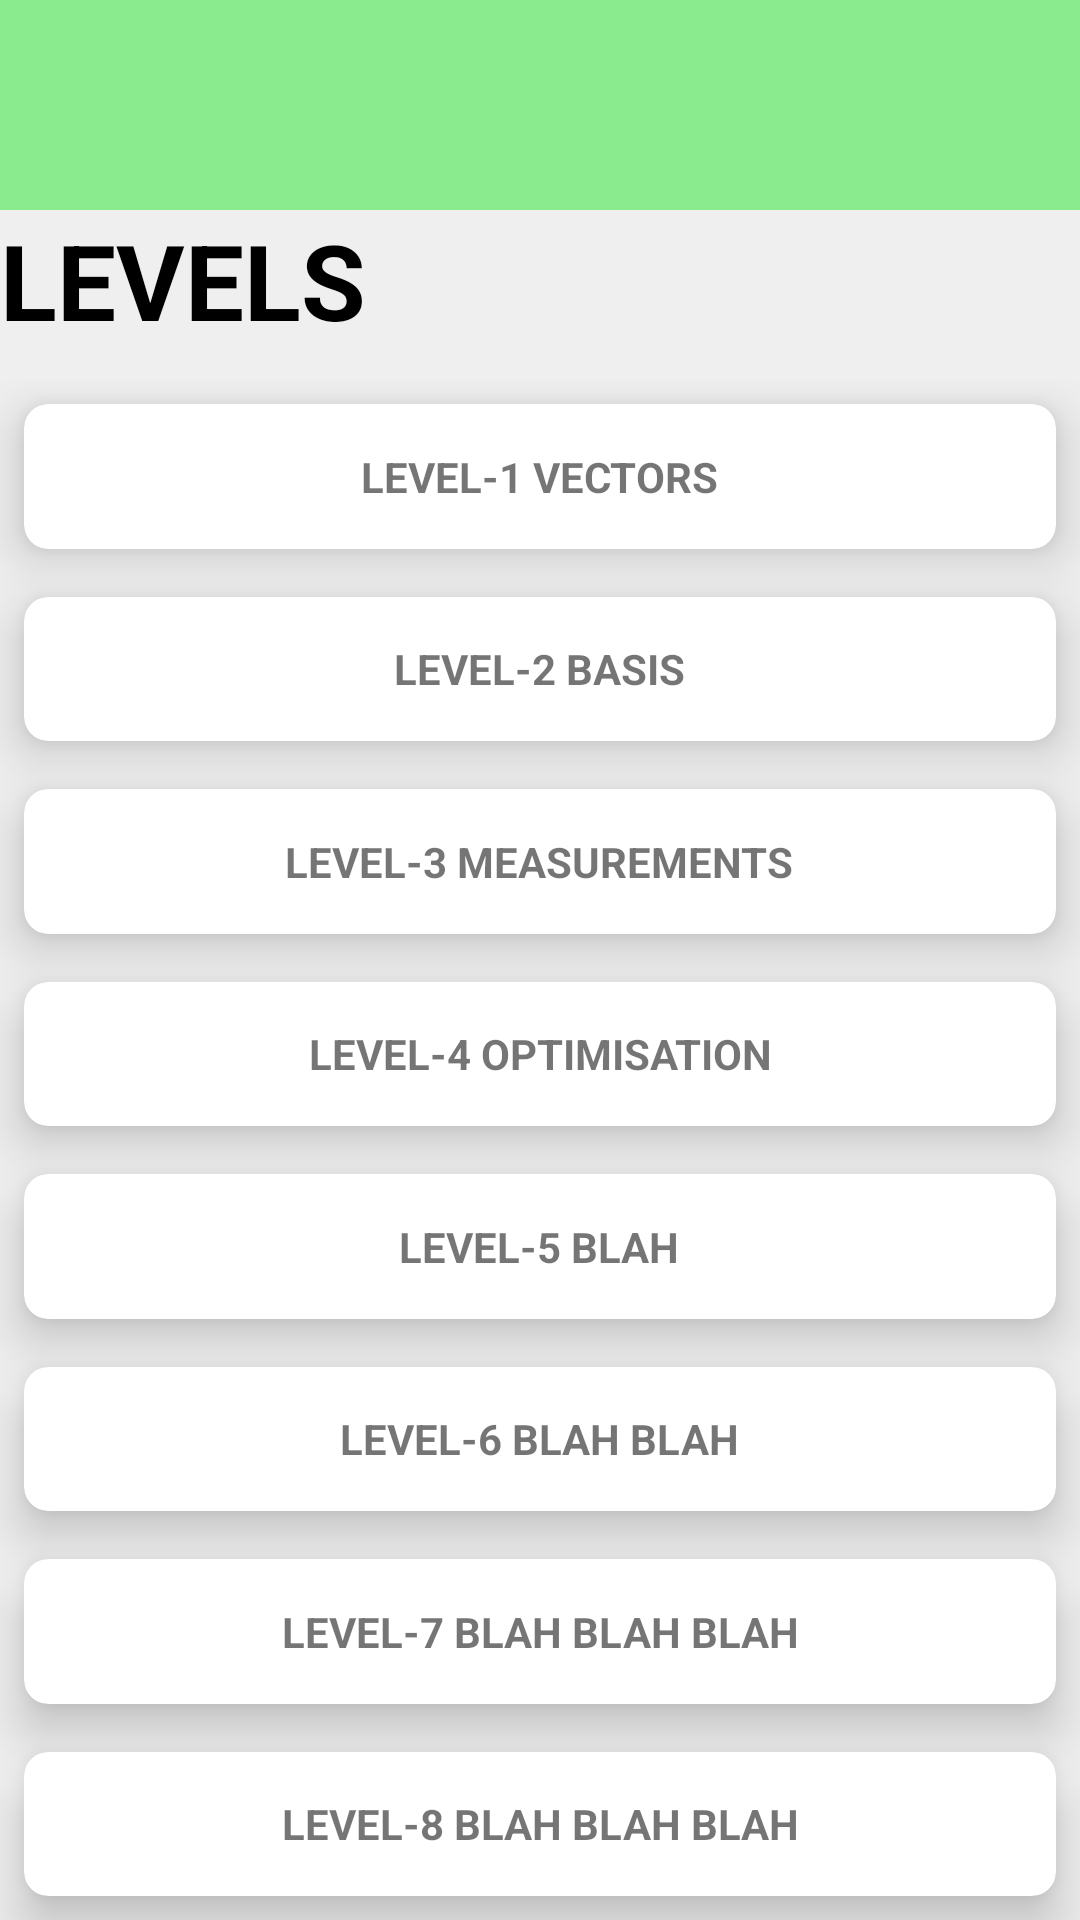

The Android layout XML behind this screen, and the referenced resources:
<!-- AndroidManifest.xml: application theme Theme.ZXCalculusDemo -->
<!-- res/layout/activity_content_page.xml -->
<?xml version="1.0" encoding="utf-8"?>
<RelativeLayout xmlns:android="http://schemas.android.com/apk/res/android"
    xmlns:app="http://schemas.android.com/apk/res-auto"
    xmlns:tools="http://schemas.android.com/tools"
    android:layout_width="match_parent"
    android:layout_height="match_parent"
    android:background="#EFEFEF"
    tools:context=".ContentPage">

    <ImageView
        android:layout_width="match_parent"
        android:layout_height="70dp"
        android:background="#89EB8E"/>

    <TextView
        android:id="@+id/title_view_2"
        android:layout_width="wrap_content"
        android:layout_height="wrap_content"
        android:layout_marginTop="70dp"
        android:layout_marginBottom="10dp"
        android:text="LEVELS"
        android:textAlignment="center"
        android:textStyle="bold"
        android:textColor="@color/black"
        android:textSize="35sp"/>



    <GridLayout
        android:layout_width="match_parent"
        android:layout_height="match_parent"
        android:layout_below="@+id/title_view_2"
        android:layout_alignParentBottom="true"
        android:layout_marginBottom="0dp"
        android:columnCount="1"
        android:foregroundGravity="top"
        android:rowCount="8">

        <androidx.cardview.widget.CardView
            android:layout_width="wrap_content"
            android:layout_height="wrap_content"
            android:layout_row="0"
            android:layout_rowWeight="1"
            android:layout_column="0"
            android:layout_columnWeight="1"
            android:layout_gravity="fill"
            android:layout_margin="8dp"
            app:cardCornerRadius="8dp"
            app:cardElevation="10dp">

            <LinearLayout
                android:layout_width="wrap_content"
                android:layout_height="wrap_content"
                android:layout_gravity="center_vertical|center_horizontal"
                android:gravity="center"
                android:orientation="vertical">

                <TextView
                    android:layout_width="wrap_content"
                    android:layout_height="wrap_content"
                    android:text="LEVEL-1 VECTORS"
                    android:textAlignment="center"
                    android:textStyle="bold" />

            </LinearLayout>
        </androidx.cardview.widget.CardView>

        <androidx.cardview.widget.CardView
            android:layout_width="wrap_content"
            android:layout_height="wrap_content"
            android:layout_row="1"
            android:layout_rowWeight="1"
            android:layout_column="0"
            android:layout_columnWeight="1"
            android:layout_gravity="fill"
            android:layout_margin="8dp"
            app:cardCornerRadius="8dp"
            app:cardElevation="10dp">

            <LinearLayout
                android:layout_width="wrap_content"
                android:layout_height="wrap_content"
                android:layout_gravity="center_vertical|center_horizontal"
                android:gravity="center"
                android:orientation="vertical">

                <TextView
                    android:layout_width="wrap_content"
                    android:layout_height="wrap_content"
                    android:text="LEVEL-2 BASIS"
                    android:textAlignment="center"
                    android:textStyle="bold" />

            </LinearLayout>
        </androidx.cardview.widget.CardView>

        <androidx.cardview.widget.CardView
            android:layout_width="wrap_content"
            android:layout_height="wrap_content"
            android:layout_row="2"
            android:layout_rowWeight="1"
            android:layout_column="0"
            android:layout_columnWeight="1"
            android:layout_gravity="fill"
            android:layout_margin="8dp"
            app:cardCornerRadius="8dp"
            app:cardElevation="10dp">

            <LinearLayout
                android:layout_width="wrap_content"
                android:layout_height="wrap_content"
                android:layout_gravity="center_vertical|center_horizontal"
                android:gravity="center"
                android:orientation="vertical">

                <TextView
                    android:layout_width="wrap_content"
                    android:layout_height="wrap_content"
                    android:text="LEVEL-3 MEASUREMENTS"
                    android:textAlignment="center"
                    android:textStyle="bold" />

            </LinearLayout>
        </androidx.cardview.widget.CardView>

        <androidx.cardview.widget.CardView
            android:layout_width="wrap_content"
            android:layout_height="wrap_content"
            android:layout_row="3"
            android:layout_rowWeight="1"
            android:layout_column="0"
            android:layout_columnWeight="1"
            android:layout_gravity="fill"
            android:layout_margin="8dp"
            app:cardCornerRadius="8dp"
            app:cardElevation="10dp">

            <LinearLayout
                android:layout_width="wrap_content"
                android:layout_height="wrap_content"
                android:layout_gravity="center_vertical|center_horizontal"
                android:gravity="center"
                android:orientation="vertical">

                <TextView
                    android:layout_width="wrap_content"
                    android:layout_height="wrap_content"
                    android:text="LEVEL-4 OPTIMISATION"
                    android:textAlignment="center"
                    android:textStyle="bold" />

            </LinearLayout>
        </androidx.cardview.widget.CardView>

        <androidx.cardview.widget.CardView
            android:layout_width="wrap_content"
            android:layout_height="wrap_content"
            android:layout_row="4"
            android:layout_rowWeight="1"
            android:layout_column="0"
            android:layout_columnWeight="1"
            android:layout_gravity="fill"
            android:layout_margin="8dp"
            app:cardCornerRadius="8dp"
            app:cardElevation="10dp">

            <LinearLayout
                android:layout_width="wrap_content"
                android:layout_height="wrap_content"
                android:layout_gravity="center_vertical|center_horizontal"
                android:gravity="center"
                android:orientation="vertical">

                <TextView
                    android:layout_width="wrap_content"
                    android:layout_height="wrap_content"
                    android:text="LEVEL-5 BLAH"
                    android:textAlignment="center"
                    android:textStyle="bold" />

            </LinearLayout>
        </androidx.cardview.widget.CardView>

        <androidx.cardview.widget.CardView
            android:layout_width="wrap_content"
            android:layout_height="wrap_content"
            android:layout_row="5"
            android:layout_rowWeight="1"
            android:layout_column="0"
            android:layout_columnWeight="1"
            android:layout_gravity="fill"
            android:layout_margin="8dp"
            app:cardCornerRadius="8dp"
            app:cardElevation="10dp">

            <LinearLayout
                android:layout_width="wrap_content"
                android:layout_height="wrap_content"
                android:layout_gravity="center_vertical|center_horizontal"
                android:gravity="center"
                android:orientation="vertical">

                <TextView
                    android:layout_width="wrap_content"
                    android:layout_height="wrap_content"
                    android:text="LEVEL-6 BLAH BLAH"
                    android:textAlignment="center"
                    android:textStyle="bold" />

            </LinearLayout>
        </androidx.cardview.widget.CardView>

        <androidx.cardview.widget.CardView
            android:layout_width="wrap_content"
            android:layout_height="wrap_content"
            android:layout_row="6"
            android:layout_rowWeight="1"
            android:layout_column="0"
            android:layout_columnWeight="1"
            android:layout_gravity="fill"
            android:layout_margin="8dp"
            app:cardCornerRadius="8dp"
            app:cardElevation="10dp">

            <LinearLayout
                android:layout_width="wrap_content"
                android:layout_height="wrap_content"
                android:layout_gravity="center_vertical|center_horizontal"
                android:gravity="center"
                android:orientation="vertical">

                <TextView
                    android:layout_width="wrap_content"
                    android:layout_height="wrap_content"
                    android:text="LEVEL-7 BLAH BLAH BLAH"
                    android:textAlignment="center"
                    android:textStyle="bold" />

            </LinearLayout>
        </androidx.cardview.widget.CardView>

        <androidx.cardview.widget.CardView
            android:layout_width="wrap_content"
            android:layout_height="wrap_content"
            android:layout_row="7"
            android:layout_rowWeight="1"
            android:layout_column="0"
            android:layout_columnWeight="1"
            android:layout_gravity="fill"
            android:layout_margin="8dp"
            app:cardCornerRadius="8dp"
            app:cardElevation="10dp">

            <LinearLayout
                android:layout_width="wrap_content"
                android:layout_height="wrap_content"
                android:layout_gravity="center_vertical|center_horizontal"
                android:gravity="center"
                android:orientation="vertical">

                <TextView
                    android:layout_width="wrap_content"
                    android:layout_height="wrap_content"
                    android:text="LEVEL-8 BLAH BLAH BLAH"
                    android:textAlignment="center"
                    android:textStyle="bold" />

            </LinearLayout>
        </androidx.cardview.widget.CardView>


    </GridLayout>

</RelativeLayout>
<!-- resources referenced by this layout -->
<resources>
  <style name="Theme.ZXCalculusDemo" parent="Theme.AppCompat.Light.NoActionBar">
          
          <item name="colorPrimary">@color/purple_500</item>
          <item name="colorPrimaryVariant">@color/purple_700</item>
          <item name="colorOnPrimary">@color/white</item>
          
          <item name="colorSecondary">@color/teal_200</item>
          <item name="colorSecondaryVariant">@color/teal_700</item>
          <item name="colorOnSecondary">@color/black</item>
          
          <item name="android:statusBarColor" tools:targetApi="l">?attr/colorPrimaryVariant</item>
          
      </style>
  <!-- not gathered from this repository: default colours our renderer supplied (Android Studio template values) -->
  <color name="purple_500">#FF6200EE</color>
  <color name="purple_700">#FF3700B3</color>
  <color name="teal_200">#FF03DAC5</color>
  <color name="teal_700">#FF018786</color>
  <color name="black">#FF000000</color>
  <color name="white">#FFFFFFFF</color>
</resources>
